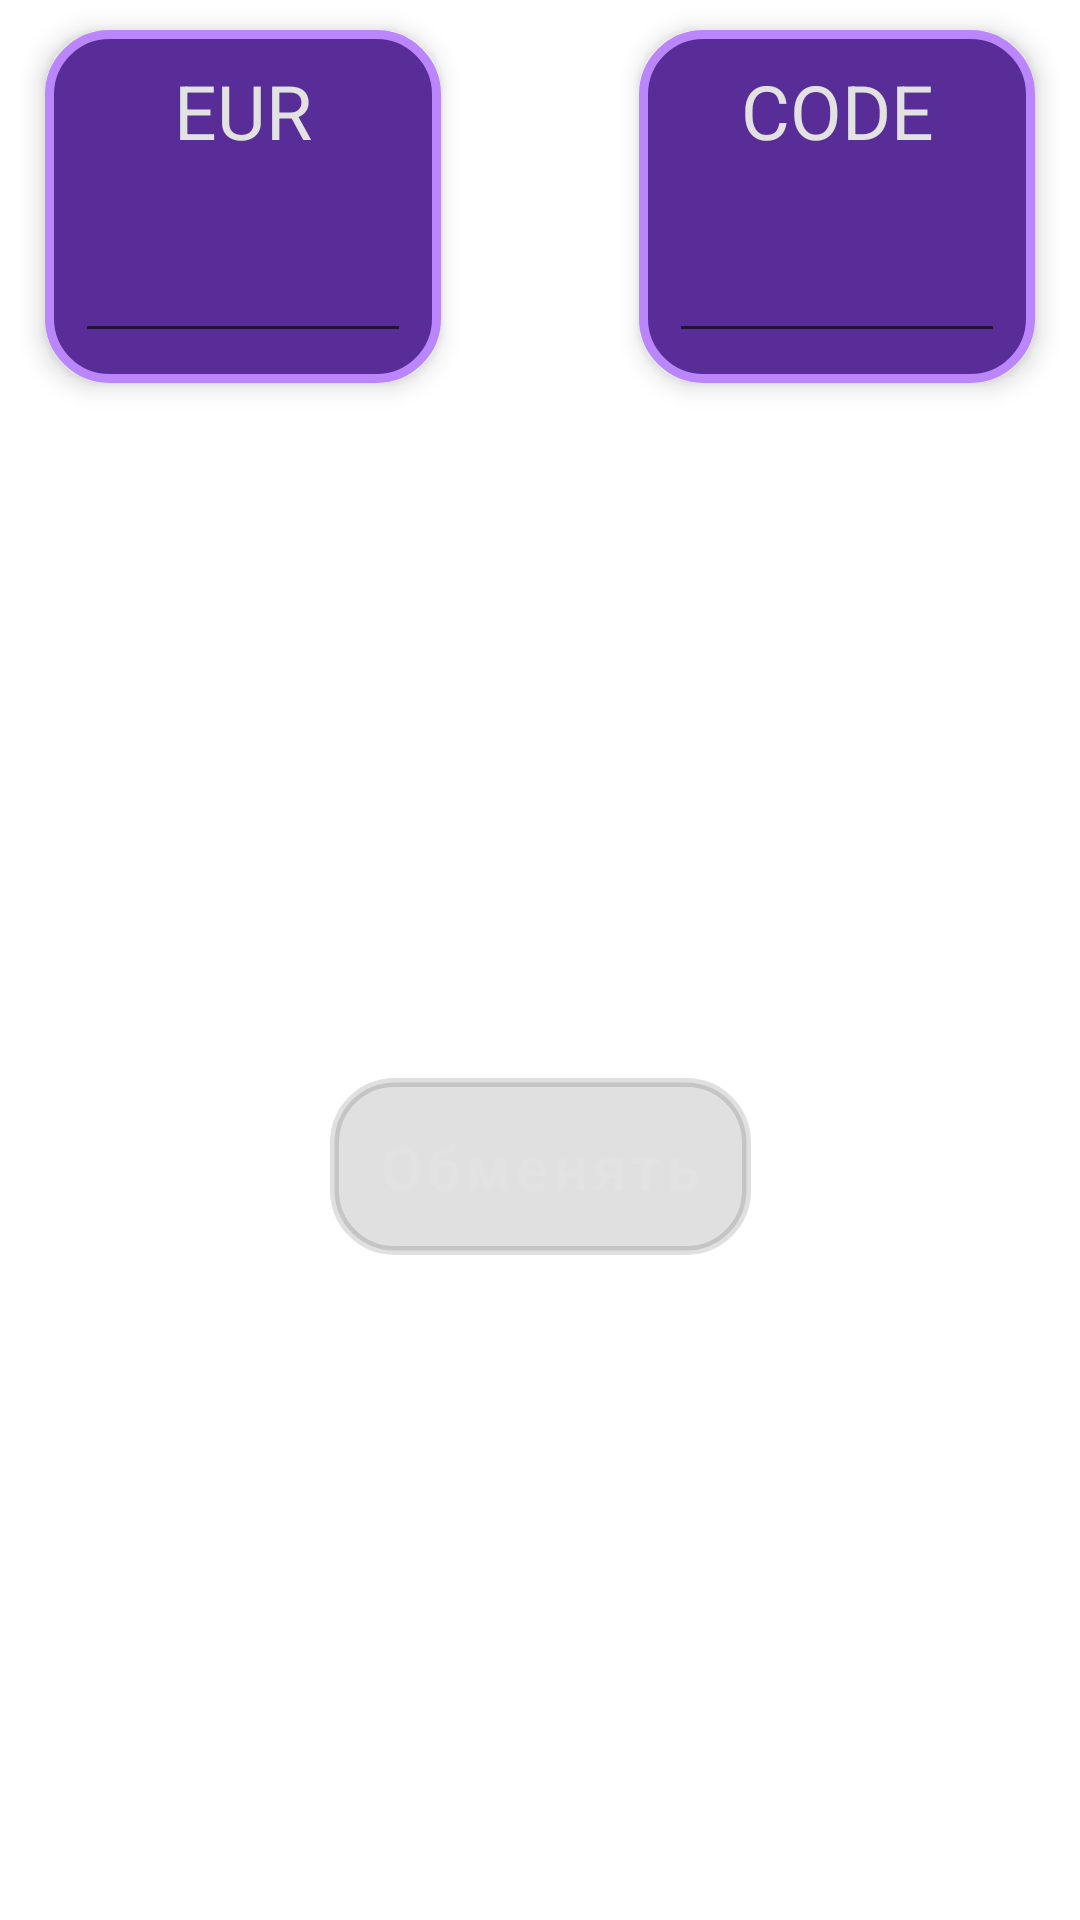

Layout XML and referenced resources for this Android screen:
<!-- AndroidManifest.xml: application theme Theme.CurrencyConverter -->
<!-- res/layout/fragment_detail.xml -->
<androidx.constraintlayout.widget.ConstraintLayout xmlns:android="http://schemas.android.com/apk/res/android"
    xmlns:app="http://schemas.android.com/apk/res-auto"
    android:layout_width="match_parent"
    android:layout_height="wrap_content"
    android:layout_margin="@dimen/decor2_dp"
    android:clipToPadding="false"
    android:paddingHorizontal="@dimen/decor2_dp"
    android:paddingVertical="@dimen/decor3_dp">

    <androidx.constraintlayout.widget.ConstraintLayout
        android:id="@+id/defaultCurrencyLayout"
        android:layout_width="0dp"
        android:layout_height="wrap_content"
        android:background="@drawable/radius_btn"
        android:elevation="@dimen/shadow_dp"
        android:padding="@dimen/decor3_dp"
        app:layout_constraintStart_toStartOf="parent"
        app:layout_constraintTop_toTopOf="parent"
        app:layout_constraintWidth_percent="0.4">

        <TextView
            android:id="@+id/default_currency_name"
            android:layout_width="wrap_content"
            android:layout_height="wrap_content"
            android:gravity="center"
            android:text="@string/base_name"
            android:textColor="@color/text_main"
            android:textSize="@dimen/title1_sp"
            app:layout_constraintEnd_toEndOf="parent"
            app:layout_constraintStart_toStartOf="parent"
            app:layout_constraintTop_toTopOf="parent" />

        <com.google.android.material.textfield.TextInputEditText
            android:id="@+id/default_currency_value"
            android:layout_width="@dimen/default_dp"
            android:layout_height="wrap_content"
            android:layout_marginTop="@dimen/decor1_dp"
            android:inputType="numberDecimal"
            android:textColor="@color/text_main"
            android:textSize="@dimen/title2_sp"
            app:layout_constraintBottom_toBottomOf="parent"
            app:layout_constraintEnd_toEndOf="parent"
            app:layout_constraintStart_toStartOf="parent"
            app:layout_constraintTop_toBottomOf="@id/default_currency_name" />

    </androidx.constraintlayout.widget.ConstraintLayout>

    <ImageView
        android:id="@+id/flip_ico"
        android:layout_width="48dp"
        android:layout_height="48dp"
        android:layout_marginTop="@dimen/decor1_dp"
        android:contentDescription="@string/exchange"
        android:src="@drawable/ic_flip"
        app:layout_constraintEnd_toEndOf="parent"
        app:layout_constraintStart_toStartOf="parent"
        app:layout_constraintTop_toTopOf="parent"
        app:tint="@color/white" />

    <androidx.constraintlayout.widget.ConstraintLayout
        android:id="@+id/selectedCurrencyLayout"
        android:layout_width="0dp"
        android:layout_height="wrap_content"
        android:background="@drawable/radius_btn"
        android:elevation="@dimen/shadow_dp"
        android:padding="@dimen/decor3_dp"
        app:layout_constraintEnd_toEndOf="parent"
        app:layout_constraintTop_toTopOf="parent"
        app:layout_constraintWidth_percent="0.4">


        <TextView
            android:id="@+id/selected_currency_name"
            android:layout_width="wrap_content"
            android:layout_height="wrap_content"
            android:gravity="center"
            android:text="@string/currency_code"
            android:textColor="@color/text_main"
            android:textSize="@dimen/title1_sp"
            app:layout_constraintEnd_toEndOf="parent"
            app:layout_constraintStart_toStartOf="parent"
            app:layout_constraintTop_toTopOf="parent" />

        <com.google.android.material.textfield.TextInputEditText
            android:id="@+id/selected_currency_value"
            android:layout_width="@dimen/default_dp"
            android:layout_height="wrap_content"
            android:layout_marginTop="@dimen/decor1_dp"
            android:inputType="numberDecimal"
            android:textColor="@color/text_main"
            android:textSize="@dimen/title2_sp"
            app:layout_constraintBottom_toBottomOf="parent"
            app:layout_constraintEnd_toEndOf="parent"
            app:layout_constraintStart_toStartOf="parent"
            app:layout_constraintTop_toBottomOf="@id/selected_currency_name" />
    </androidx.constraintlayout.widget.ConstraintLayout>

    <com.google.android.material.button.MaterialButton
        android:id="@+id/exchange_button"
        android:layout_width="wrap_content"
        android:layout_height="wrap_content"
        android:layout_marginTop="@dimen/decor1_dp"
        android:background="@drawable/radius_btn"
        android:enabled="false"
        android:paddingVertical="@dimen/decor3_dp"
        android:text="@string/exchange"
        android:textAllCaps="false"
        android:textColor="@color/text_main"
        android:textSize="@dimen/title2_sp"
        app:layout_constraintBottom_toBottomOf="parent"
        app:layout_constraintEnd_toEndOf="parent"
        app:layout_constraintStart_toStartOf="parent"
        app:layout_constraintTop_toBottomOf="@+id/selectedCurrencyLayout" />


</androidx.constraintlayout.widget.ConstraintLayout>
<!-- resources referenced by this layout -->
<resources>
  <color name="text_main">#e2e2e2</color>
  <color name="white">#FFFFFFFF</color>
  <dimen name="decor1_dp">20dp</dimen>
  <dimen name="decor2_dp">15dp</dimen>
  <dimen name="decor3_dp">10dp</dimen>
  <dimen name="default_dp">0dp</dimen>
  <dimen name="shadow_dp">5dp</dimen>
  <dimen name="title1_sp">25sp</dimen>
  <dimen name="title2_sp">20sp</dimen>
  <!-- drawable ic_flip (drawable) -->
  <vector xmlns:android="http://schemas.android.com/apk/res/android"
      android:width="24dp"
      android:height="24dp"
      android:viewportWidth="24"
      android:viewportHeight="24">
    <path
        android:pathData="M9,12c0,1.66 1.34,3 3,3s3,-1.34 3,-3s-1.34,-3 -3,-3S9,10.34 9,12z"
        android:fillColor="#000000"/>
    <path
        android:pathData="M8,10V8H5.09C6.47,5.61 9.05,4 12,4c3.72,0 6.85,2.56 7.74,6h2.06c-0.93,-4.56 -4.96,-8 -9.8,-8C8.73,2 5.82,3.58 4,6.01V4H2v6H8z"
        android:fillColor="#000000"/>
    <path
        android:pathData="M16,14v2h2.91c-1.38,2.39 -3.96,4 -6.91,4c-3.72,0 -6.85,-2.56 -7.74,-6H2.2c0.93,4.56 4.96,8 9.8,8c3.27,0 6.18,-1.58 8,-4.01V20h2v-6H16z"
        android:fillColor="#000000"/>
  </vector>
  <!-- drawable radius_btn (drawable) -->
  <?xml version="1.0" encoding="utf-8"?>
  <shape xmlns:android="http://schemas.android.com/apk/res/android">
      <corners android:radius="20dp" />
      <solid android:color="@color/primary" />
      <stroke android:width="3dp" android:color="@color/primary_variant" />
      <padding android:left="0dp" android:top="0dp" android:right="0dp" android:bottom="0dp" />
  </shape>
  <string name="base_name">EUR</string>
  <string name="currency_code">CODE</string>
  <string name="exchange">Обменять</string>
  <style name="Theme.CurrencyConverter" parent="Theme.MaterialComponents.DayNight.DarkActionBar">
          
          <item name="colorPrimary">@color/primary</item>
          <item name="colorPrimaryVariant">@color/primary_variant</item>
          <item name="colorOnPrimary">@color/on_primary</item>
          
          <item name="colorSecondary">@color/teal_200</item>
          <item name="colorSecondaryVariant">@color/teal_700</item>
          <item name="colorOnSecondary">@color/on_primary</item>
          
          <item name="android:statusBarColor" tools:targetApi="l">@color/background</item>
          
      </style>
  <color name="primary">#582D98</color>
  <color name="primary_variant">#bb86fc</color>
  <color name="on_primary">#6c6c6c</color>
  <color name="teal_200">#FF03DAC5</color>
  <color name="teal_700">#FF018786</color>
  <color name="background">#121212</color>
</resources>
